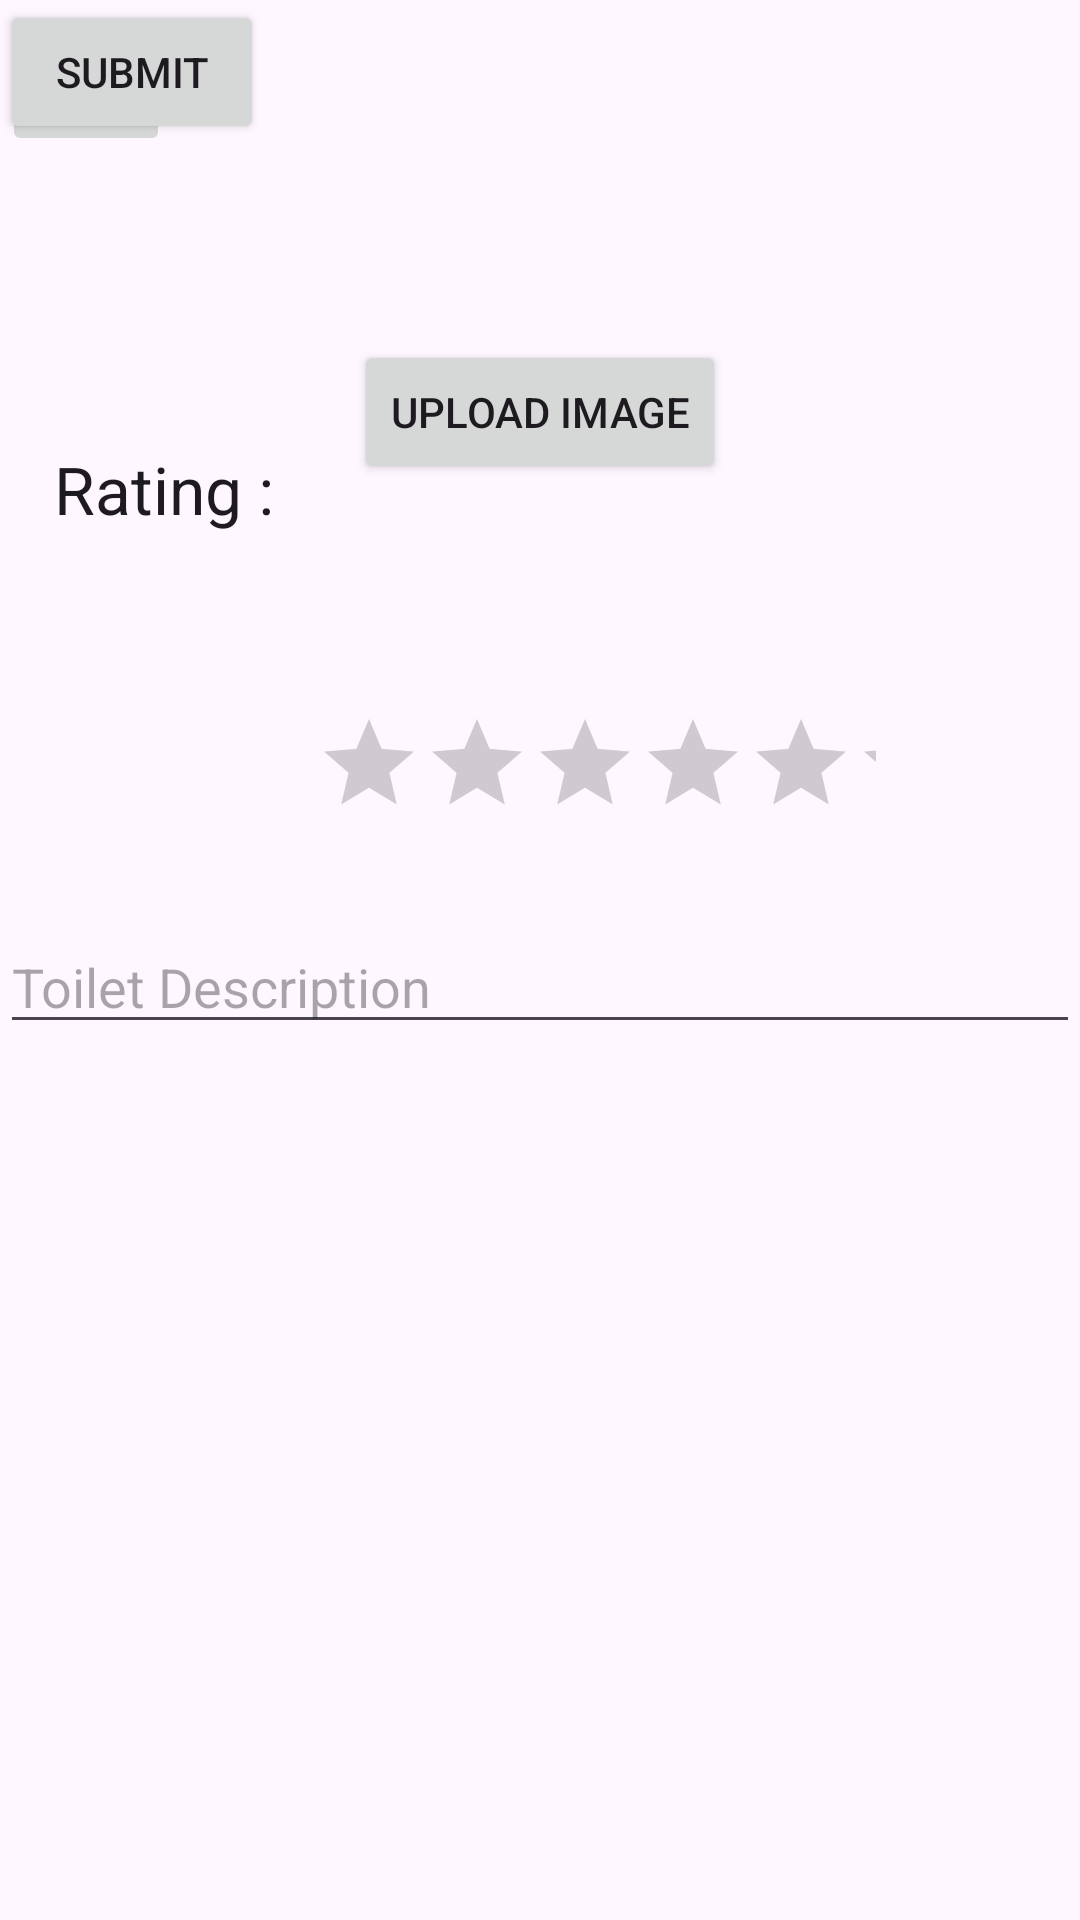

Produce the Android XML layout that renders to this screen, including the resource entries it uses.
<!-- AndroidManifest.xml: application theme Theme.CrapMap -->
<!-- res/layout/activity_add_toilet.xml -->
<?xml version="1.0" encoding="utf-8"?>
<androidx.constraintlayout.widget.ConstraintLayout xmlns:android="http://schemas.android.com/apk/res/android"


    xmlns:app="http://schemas.android.com/apk/res-auto"
    xmlns:tools="http://schemas.android.com/tools"
    android:layout_width="match_parent"
    android:layout_height="match_parent"
    tools:context=".MainActivity">



    <ImageView
        android:id="@+id/imageView3"
        android:layout_width="145dp"
        android:layout_height="135dp"
        android:layout_marginTop="28dp"
        app:layout_constraintEnd_toEndOf="parent"
        app:layout_constraintStart_toStartOf="parent"
        app:layout_constraintTop_toTopOf="parent"
        tools:srcCompat="@tools:sample/avatars" />

    <Button
        android:id="@+id/button5"
        android:layout_width="wrap_content"
        android:layout_height="wrap_content"
        android:layout_marginTop="8dp"
        android:text="Upload Image"
        app:layout_constraintBottom_toTopOf="@+id/textInputEditText"
        app:layout_constraintEnd_toEndOf="parent"
        app:layout_constraintStart_toStartOf="parent"
        app:layout_constraintTop_toBottomOf="@+id/imageView3"
        app:layout_constraintVertical_bias="0.217" />

    <com.google.android.material.textfield.TextInputEditText
        android:id="@+id/textInputEditText"
        android:layout_width="318dp"
        android:layout_height="47dp"
        android:hint="Toilet Name"
        app:layout_constraintBottom_toBottomOf="@+id/textInputLayout"
        app:layout_constraintEnd_toEndOf="parent"
        app:layout_constraintStart_toStartOf="parent" />

    <com.google.android.material.textfield.TextInputLayout
        android:id="@+id/textInputLayout"
        android:layout_width="309dp"
        android:layout_height="wrap_content"
        app:layout_constraintEnd_toEndOf="parent"
        app:layout_constraintStart_toStartOf="parent"
        tools:layout_editor_absoluteY="276dp">

    </com.google.android.material.textfield.TextInputLayout>

    <RatingBar
        android:id="@+id/rating"
        style="@style/Widget.AppCompat.RatingBar.Indicator"
        android:layout_width="187dp"
        android:layout_height="39dp"
        android:layout_marginEnd="68dp"
        android:layout_marginBottom="31dp"
        android:isIndicator="true"
        android:numStars="5"
        android:rating="0"
        android:stepSize="100"
        app:layout_constraintBottom_toTopOf="@+id/textInputEditText2"
        app:layout_constraintEnd_toEndOf="parent" />

    <com.google.android.material.textfield.TextInputLayout
        android:id="@+id/textInputLayout2"
        android:layout_width="409dp"
        android:layout_height="wrap_content"
        tools:layout_editor_absoluteX="1dp"
        tools:layout_editor_absoluteY="427dp">

    </com.google.android.material.textfield.TextInputLayout>

    <com.google.android.material.textfield.TextInputEditText
        android:id="@+id/textInputEditText2"
        android:layout_width="match_parent"
        android:layout_height="wrap_content"
        android:layout_marginBottom="292dp"
        android:hint="Toilet Description"
        app:layout_constraintBottom_toBottomOf="parent"
        app:layout_constraintEnd_toEndOf="parent"
        app:layout_constraintStart_toStartOf="parent" />

    <TextView
        android:id="@+id/textView3"
        android:layout_width="87dp"
        android:layout_height="32dp"
        android:layout_marginTop="54dp"
        android:layout_marginBottom="32dp"
        android:text="Rating : "
        android:textAppearance="@style/TextAppearance.AppCompat.Large"
        app:layout_constraintBottom_toTopOf="@+id/textInputEditText2"
        app:layout_constraintEnd_toStartOf="@+id/rating"
        app:layout_constraintHorizontal_bias="1.0"
        app:layout_constraintStart_toStartOf="parent"
        app:layout_constraintTop_toBottomOf="@+id/textInputEditText" />

    <ImageButton
        android:id="@+id/imageButton2"
        android:layout_width="wrap_content"
        android:layout_height="wrap_content"
        app:layout_constraintBottom_toBottomOf="parent"
        app:layout_constraintEnd_toEndOf="parent"
        app:layout_constraintHorizontal_bias="0.002"
        app:layout_constraintStart_toStartOf="parent"
        app:layout_constraintTop_toTopOf="parent"
        app:layout_constraintVertical_bias="0.0"
        app:srcCompat="@android:drawable/btn_dialog" />

    <Button
        android:id="@+id/button9"
        android:layout_width="wrap_content"
        android:layout_height="wrap_content"
        android:text="Submit"
        tools:layout_editor_absoluteX="161dp"
        tools:layout_editor_absoluteY="654dp" />

</androidx.constraintlayout.widget.ConstraintLayout>
<!-- resources referenced by this layout -->
<resources>
  <style name="Theme.CrapMap" parent="Base.Theme.CrapMap" />
  <style name="Base.Theme.CrapMap" parent="Theme.Material3.DayNight.NoActionBar">
          
          
      </style>
</resources>
